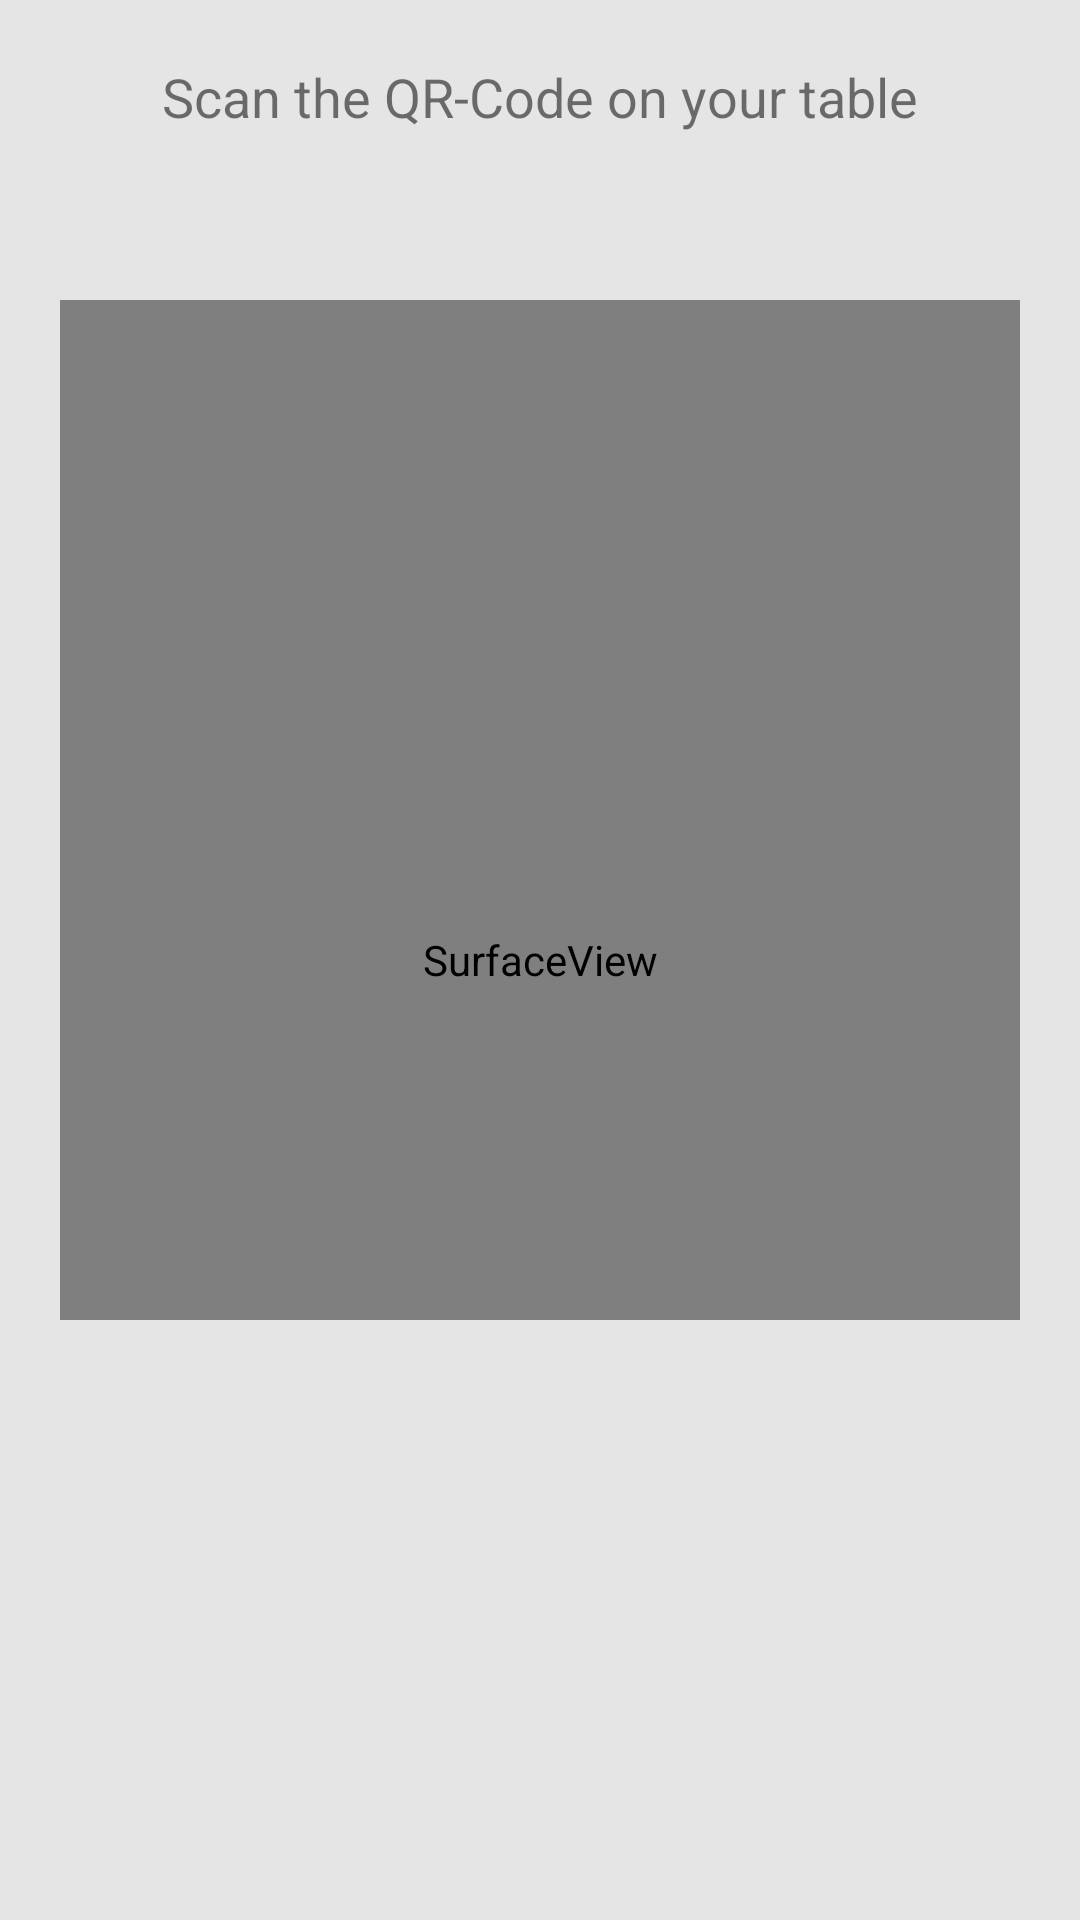

This screen was rendered from an Android layout file. Write that file and the resources it references.
<!-- AndroidManifest.xml: application theme AppTheme -->
<!-- res/layout/activity_scan_barcode.xml -->
<?xml version="1.0" encoding="utf-8"?>
<androidx.constraintlayout.widget.ConstraintLayout xmlns:android="http://schemas.android.com/apk/res/android"
    xmlns:app="http://schemas.android.com/apk/res-auto"
    xmlns:tools="http://schemas.android.com/tools"
    android:layout_width="match_parent"
    android:layout_height="match_parent">

    <SurfaceView
        android:id="@+id/surfaceView"
        android:layout_width="match_parent"
        android:layout_height="match_parent"
        android:layout_alignParentStart="true"
        android:layout_alignParentLeft="true"
        android:layout_centerVertical="true" />


    <RelativeLayout
        android:id="@+id/scanError"
        android:layout_width="match_parent"
        android:layout_height="100dp"
        android:layout_alignParentBottom="true"
        android:alpha=".8"
        android:background="#FFFFFF"
        app:layout_constraintTop_toTopOf="parent"
        tools:layout_editor_absoluteX="16dp">

    </RelativeLayout>

    <RelativeLayout
        android:id="@+id/overlay3"
        android:layout_width="20dp"
        android:layout_height="340dp"
        android:layout_alignParentBottom="true"
        android:alpha=".8"
        android:background="#FFFFFF"
        app:layout_constraintTop_toBottomOf="@+id/scanError">
    </RelativeLayout>

    <RelativeLayout
        android:id="@+id/overlay2"
        android:layout_width="match_parent"
        android:layout_height="0dp"
        app:layout_constrainedHeight="true"
        app:layout_constraintHeight_default="spread"
        android:alpha=".8"
        android:background="#FFFFFF"
        app:layout_constraintTop_toBottomOf="@+id/overlay3"
        app:layout_constraintBottom_toBottomOf="@id/surfaceView">

    </RelativeLayout>


    <RelativeLayout
        android:id="@+id/overlay4"
        android:layout_width="20dp"
        android:layout_height="340dp"
        android:alpha=".8"
        android:background="#FFFFFF"
        android:gravity=""
        app:layout_constraintEnd_toEndOf="parent"
        app:layout_constraintTop_toBottomOf="@+id/scanError">
    </RelativeLayout>

    <TextView
        android:id="@+id/txtBarcodeValue"
        android:layout_width="wrap_content"
        android:layout_height="wrap_content"
        android:layout_marginTop="20dp"
        android:text="Scan the QR-Code on your table"
        android:textSize="18sp"
        app:layout_constraintEnd_toEndOf="parent"
        app:layout_constraintStart_toStartOf="parent"
        app:layout_constraintTop_toTopOf="@+id/surfaceView" />

    <TextView
        android:id="@+id/textView"
        android:layout_width="wrap_content"
        android:layout_height="wrap_content"
        android:textColor="#D12626"
        app:layout_constraintBottom_toBottomOf="@+id/scanError"
        app:layout_constraintEnd_toEndOf="parent"
        app:layout_constraintStart_toStartOf="parent"
        app:layout_constraintTop_toBottomOf="@+id/txtBarcodeValue" />

</androidx.constraintlayout.widget.ConstraintLayout>
<!-- resources referenced by this layout -->
<resources>
  <style name="AppTheme" parent="Theme.AppCompat.Light.DarkActionBar">
          
          <item name="colorPrimary">@color/colorPrimary</item>
          <item name="colorPrimaryDark">@color/colorPrimaryDark</item>
          <item name="colorAccent">@color/colorAccent</item>
          <item name="android:windowContentTransitions">true</item>
      </style>
  <color name="colorPrimary">#505050</color>
  <color name="colorPrimaryDark">#404040</color>
  <color name="colorAccent">#909090</color>
</resources>
